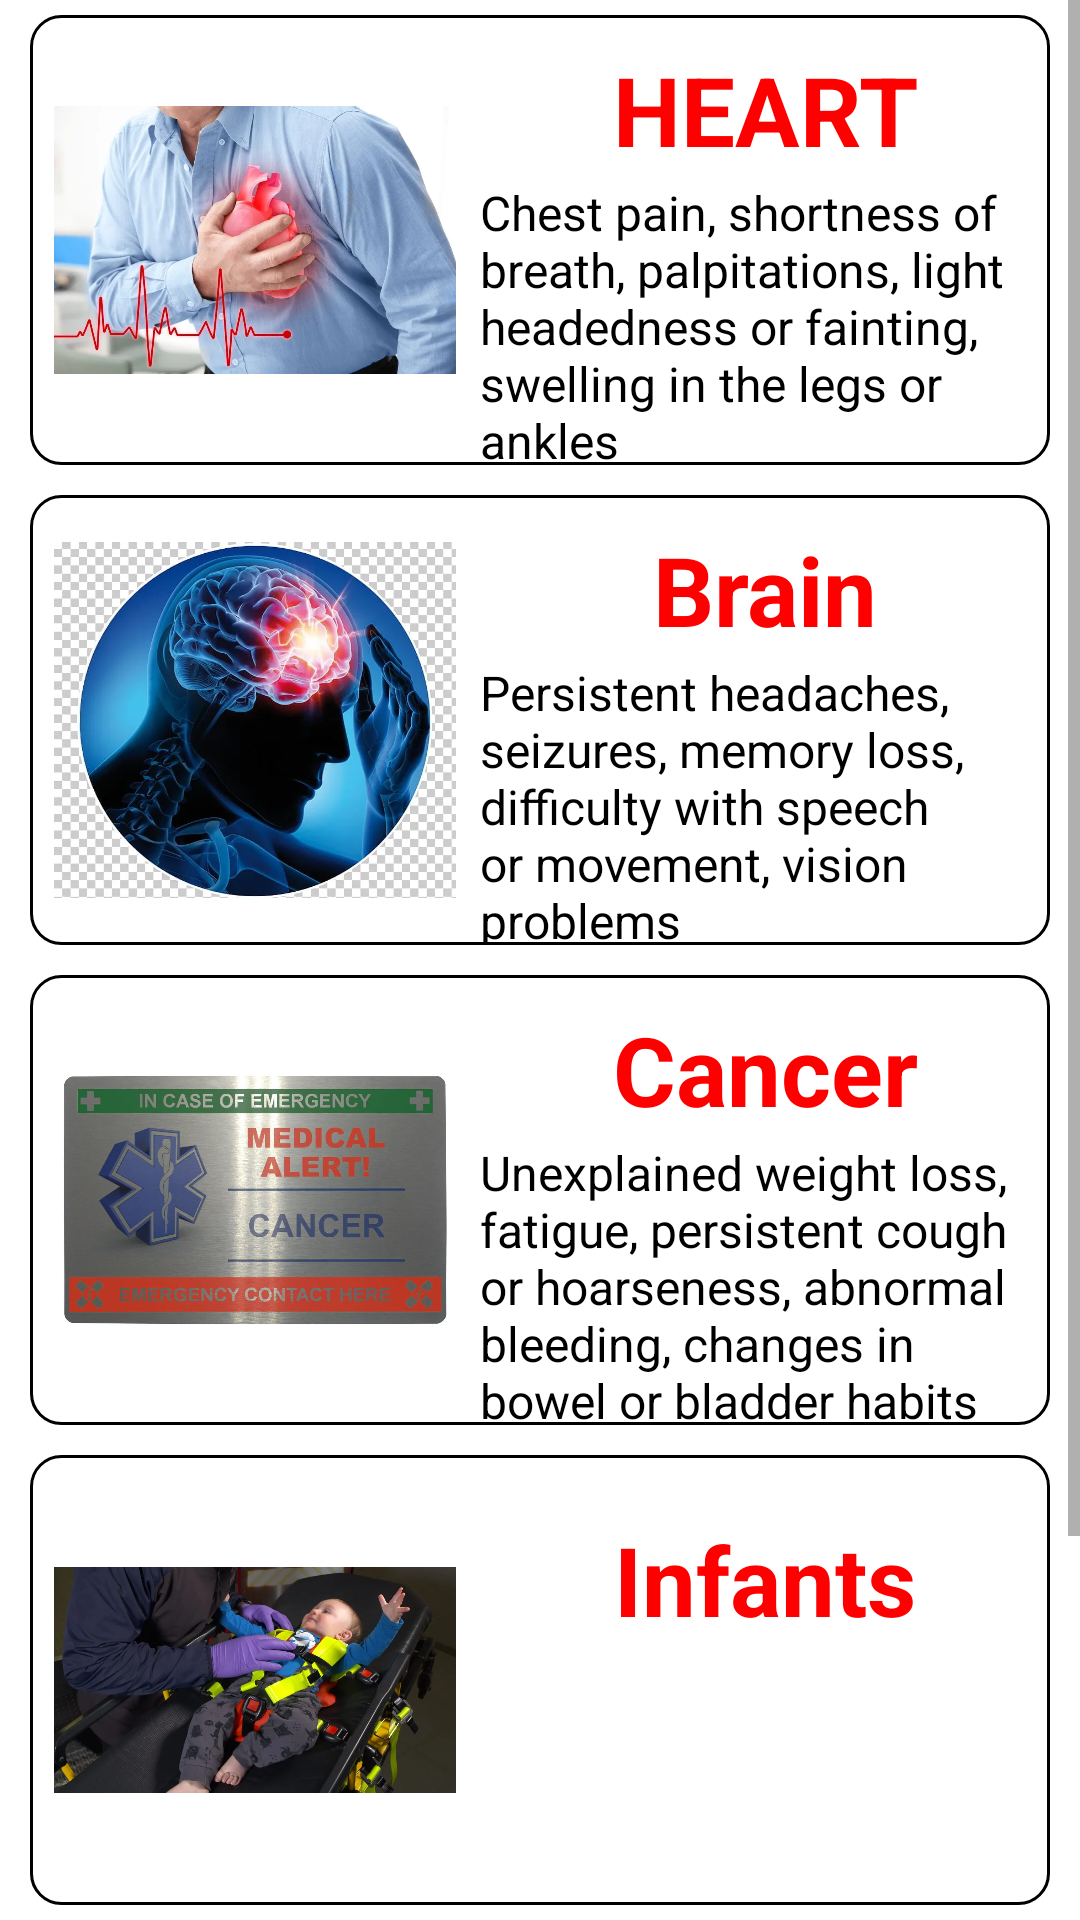

This screen was rendered from an Android layout file. Write that file and the resources it references.
<!-- AndroidManifest.xml: application theme Theme.Swasthya -->
<!-- res/layout/activity_main.xml -->
<?xml version="1.0" encoding="utf-8"?>
<ScrollView xmlns:android="http://schemas.android.com/apk/res/android"
    xmlns:app="http://schemas.android.com/apk/res-auto"
    xmlns:tools="http://schemas.android.com/tools"
    android:layout_width="match_parent"
    android:layout_height="match_parent"
    android:layout_marginVertical="20dp"
    tools:context=".MainActivity">

    <LinearLayout
        android:layout_width="match_parent"
        android:layout_height="match_parent"
        android:orientation="vertical">

    <LinearLayout
        android:id="@+id/heart_ll_main_activity"
        android:layout_width="match_parent"
        android:layout_height="wrap_content"
        android:orientation="horizontal"
        android:layout_marginHorizontal="10dp"
        android:layout_marginVertical="5dp"
        android:background="@drawable/rounder_corners">

        <ImageView
            android:layout_width="150dp"
            android:paddingHorizontal="8dp"
            android:layout_height="150dp"
            android:src="@drawable/heart_emergency"/>
        <LinearLayout
            android:layout_width="match_parent"
            android:layout_height="match_parent"
            android:orientation="vertical">
            <TextView
                android:layout_width="match_parent"
                android:layout_height="wrap_content"
                android:text="HEART"
                android:textSize="32sp"
                android:textColor="#FF0000"
                android:textStyle="bold"
                android:paddingTop="10dp"
                android:gravity="center_horizontal"/>

            <TextView
                android:layout_width="match_parent"
                android:layout_height="wrap_content"
                android:text="@string/heart_symptoms"
                android:paddingTop="2dp"
                android:textSize="16sp"
                android:textColor="@color/black"/>

        </LinearLayout>
    </LinearLayout>
    <LinearLayout
        android:id="@+id/brain_ll_main_activity"
        android:layout_width="match_parent"
        android:layout_height="wrap_content"
        android:orientation="horizontal"
        android:layout_marginHorizontal="10dp"
        android:layout_marginVertical="5dp"
        android:background="@drawable/rounder_corners">

        <ImageView
            android:layout_width="150dp"
            android:layout_height="150dp"
            android:paddingHorizontal="8dp"
            android:src="@drawable/brain_emergency"/>
        <LinearLayout
            android:layout_width="match_parent"
            android:layout_height="match_parent"
            android:orientation="vertical">
            <TextView
                android:layout_width="match_parent"
                android:layout_height="wrap_content"
                android:text="Brain"
                android:textSize="32sp"
                android:textColor="#FF0000"
                android:textStyle="bold"
                android:paddingTop="10dp"
                android:gravity="center_horizontal"/>

            <TextView
                android:layout_width="match_parent"
                android:layout_height="wrap_content"
                android:text="@string/brain_symptoms"
                android:paddingTop="2dp"
                android:textSize="16sp"
                android:textColor="@color/black"/>

        </LinearLayout>
    </LinearLayout>
    <LinearLayout
        android:id="@+id/cancer_ll_main_activity"
        android:layout_width="match_parent"
        android:layout_height="wrap_content"
        android:orientation="horizontal"
        android:layout_marginHorizontal="10dp"
        android:layout_marginVertical="5dp"
        android:background="@drawable/rounder_corners">

        <ImageView
            android:layout_width="150dp"
            android:layout_height="150dp"
            android:paddingHorizontal="8dp"
            android:src="@drawable/cancer_emergency"/>
        <LinearLayout
            android:layout_width="match_parent"
            android:layout_height="match_parent"
            android:orientation="vertical">
            <TextView
                android:layout_width="match_parent"
                android:layout_height="wrap_content"
                android:text="Cancer"
                android:textSize="32sp"
                android:textColor="#FF0000"
                android:textStyle="bold"
                android:paddingTop="10dp"
                android:gravity="center_horizontal"/>

            <TextView
                android:layout_width="match_parent"
                android:layout_height="wrap_content"
                android:text="@string/cancer_related_symptoms"
                android:paddingTop="2dp"
                android:textSize="16sp"
                android:textColor="@color/black"/>

            <TextView
                android:layout_width="match_parent"
                android:layout_height="wrap_content"
                android:paddingTop="2dp"
                android:text="@string/infant_emergency_symptoms"
                android:textColor="@color/black"
                android:textSize="16sp" />

        </LinearLayout>
    </LinearLayout>
        <LinearLayout
            android:id="@+id/infant_ll_main_activity"
            android:layout_width="match_parent"
            android:layout_height="wrap_content"
            android:orientation="horizontal"
            android:layout_marginHorizontal="10dp"
            android:layout_marginVertical="5dp"
            android:background="@drawable/rounder_corners">

            <ImageView
                android:layout_width="150dp"
                android:layout_height="150dp"
                android:paddingHorizontal="8dp"
                android:src="@drawable/infant_emergency"/>
            <LinearLayout
                android:layout_width="match_parent"
                android:layout_height="match_parent"
                android:orientation="vertical">
                <TextView
                    android:layout_width="match_parent"
                    android:layout_height="wrap_content"
                    android:text="Infants"
                    android:textSize="32sp"
                    android:textColor="#FF0000"
                    android:textStyle="bold"
                    android:paddingTop="20dp"
                    android:gravity="center_horizontal"/>

            </LinearLayout>
        </LinearLayout>

        <LinearLayout
            android:id="@+id/pregrency_ll_main_activity"
            android:layout_width="match_parent"
            android:layout_height="wrap_content"
            android:orientation="horizontal"
            android:layout_marginHorizontal="10dp"
            android:layout_marginVertical="5dp"
            android:background="@drawable/rounder_corners">

            <ImageView
                android:layout_width="150dp"
                android:layout_height="150dp"
                android:paddingHorizontal="8dp"
                android:src="@drawable/pregrency_emergency"/>
            <LinearLayout
                android:layout_width="match_parent"
                android:layout_height="match_parent"
                android:orientation="vertical">
                <TextView
                    android:layout_width="match_parent"
                    android:layout_height="wrap_content"
                    android:text="Pregrency"
                    android:textSize="32sp"
                    android:textColor="#FF0000"
                    android:textStyle="bold"
                    android:paddingTop="20dp"
                    android:gravity="center_horizontal"/>

                <TextView
                    android:layout_width="match_parent"
                    android:layout_height="wrap_content"
                    android:text="@string/pregrency_relatedEmergency_symptoms"
                    android:paddingTop="2dp"
                    android:textSize="16sp"
                    android:textColor="@color/black"/>

            </LinearLayout>
        </LinearLayout>

    </LinearLayout>



</ScrollView>
<!-- resources referenced by this layout -->
<resources>
  <!-- drawable brain_emergency: webp bitmap (drawable, 54492 bytes) -->
  <!-- drawable cancer_emergency: webp bitmap (drawable, 59230 bytes) -->
  <!-- drawable heart_emergency: webp bitmap (drawable, 51802 bytes) -->
  <!-- drawable infant_emergency: webp bitmap (drawable, 52716 bytes) -->
  <!-- drawable pregrency_emergency: webp bitmap (drawable, 15368 bytes) -->
  <!-- drawable rounder_corners (drawable) -->
  <?xml version="1.0" encoding="utf-8"?>
  <shape xmlns:android="http://schemas.android.com/apk/res/android"
      android:shape="rectangle"
      >
      <corners android:radius="10dp"/>
      <stroke android:width="1dp"
          android:color="@color/black"/>
  
  </shape>
  <string name="brain_symptoms">Persistent headaches, seizures, memory loss, difficulty with speech or movement, vision problems</string>
  <string name="cancer_related_symptoms">Unexplained weight loss, fatigue, persistent cough or hoarseness, abnormal bleeding, changes in bowel or bladder habits</string>
  <string name="heart_symptoms">Chest pain, shortness of breath, palpitations, light headedness or fainting, swelling in the legs or ankles</string>
  <string name="infant_emergency_symptoms">High fever, persistent vomiting or diarrhea, difficulty breathing, ear pain or discharge, unexplained rash</string>
  <string name="pregrency_relatedEmergency_symptoms">Abnormal bleeding, pelvic pain or pressure, changes in menstrual patterns, breast lumps or discharge, urinary incontinence</string>
  <style name="Theme.Swasthya" parent="Theme.MaterialComponents.DayNight.NoActionBar">
          
          <item name="colorPrimary">#FF0000</item>
          <item name="colorPrimaryVariant">@color/purple_700</item>
          <item name="colorOnPrimary">@color/white</item>
          
          <item name="colorSecondary">@color/teal_200</item>
          <item name="colorSecondaryVariant">@color/teal_700</item>
          <item name="colorOnSecondary">@color/black</item>
          
          <item name="android:statusBarColor" tools:targetApi="l">?attr/colorPrimaryVariant</item>
          
      </style>
  <!-- not gathered from this repository: default colours our renderer supplied (Android Studio template values) -->
  <color name="purple_700">#FF3700B3</color>
  <color name="teal_200">#FF03DAC5</color>
  <color name="teal_700">#FF018786</color>
  <color name="black">#FF000000</color>
  <color name="white">#FFFFFFFF</color>
</resources>
